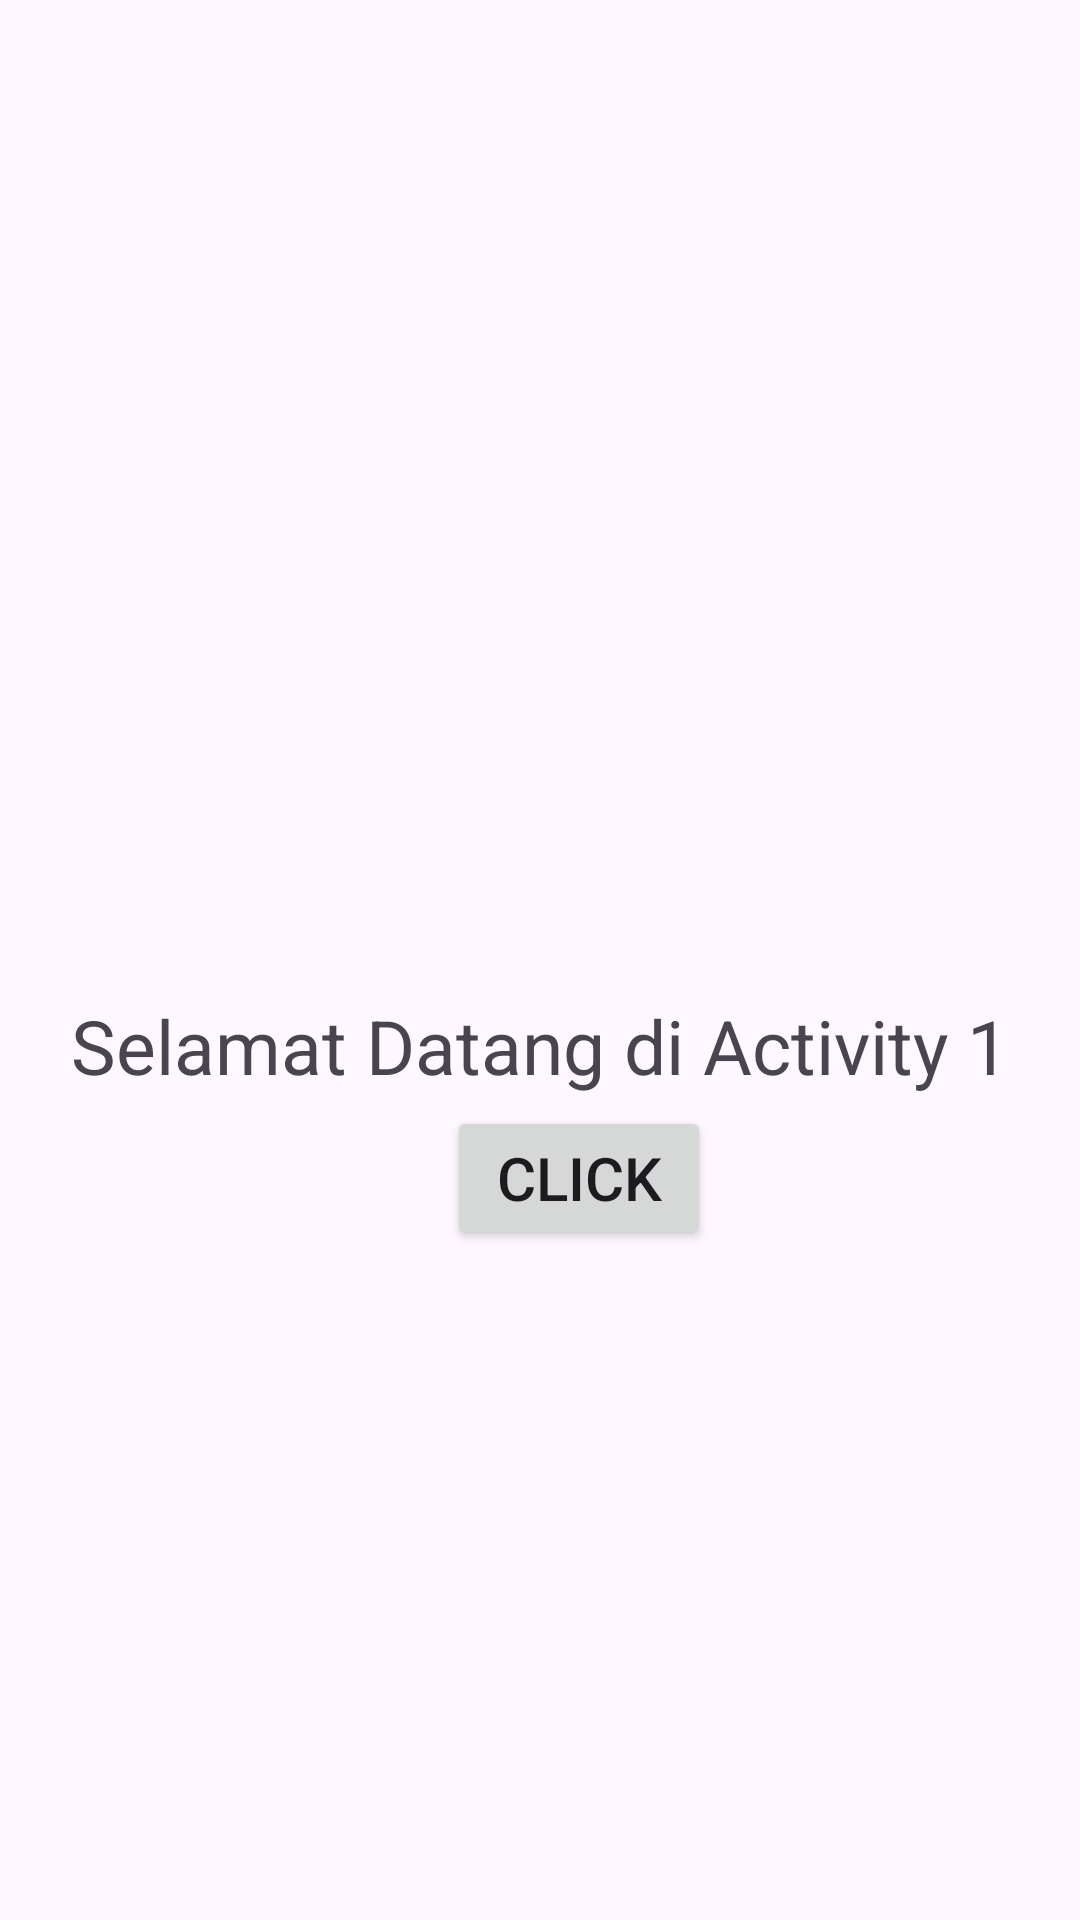

Produce the Android XML layout that renders to this screen, including the resource entries it uses.
<!-- AndroidManifest.xml: application theme Theme.Tugas2ProjectSederhanaInten -->
<!-- res/layout/activity_main.xml -->
<?xml version="1.0" encoding="utf-8"?>
<androidx.constraintlayout.widget.ConstraintLayout xmlns:android="http://schemas.android.com/apk/res/android"
    xmlns:app="http://schemas.android.com/apk/res-auto"
    xmlns:tools="http://schemas.android.com/tools"
    android:id="@+id/main"
    android:layout_width="match_parent"
    android:layout_height="match_parent"
    tools:context=".SecondActivity">

    <ImageView
        android:layout_width="wrap_content"
        android:layout_height="wrap_content"
        android:src="@drawable/gambar1"
        android:layout_marginTop="30dp"
        android:layout_marginLeft="30dp"
        android:layout_marginRight="30dp"
        android:layout_marginBottom="30dp"
        />

    <TextView
        android:id="@+id/textView"
        android:layout_width="wrap_content"
        android:layout_height="wrap_content"
        android:textSize="25dp"
        android:text="Selamat Datang di Activity 1"
        app:layout_constraintBottom_toBottomOf="parent"
        app:layout_constraintEnd_toEndOf="parent"
        app:layout_constraintStart_toStartOf="parent"
        app:layout_constraintTop_toTopOf="parent"
        app:layout_constraintVertical_bias="0.547" />

    <Button
        android:id="@+id/btnClick"
        android:layout_width="wrap_content"
        android:layout_height="wrap_content"
        android:text="Click"
        android:textSize="20dp"
        app:layout_constraintBottom_toBottomOf="parent"
        app:layout_constraintEnd_toEndOf="parent"
        app:layout_constraintHorizontal_bias="0.548"
        app:layout_constraintStart_toStartOf="parent"
        app:layout_constraintTop_toTopOf="parent"
        app:layout_constraintVertical_bias="0.623" />

</androidx.constraintlayout.widget.ConstraintLayout>
<!-- resources referenced by this layout -->
<resources>
  <!-- drawable gambar1: png bitmap (drawable, 4419 bytes) -->
  <style name="Theme.Tugas2ProjectSederhanaInten" parent="Base.Theme.Tugas2ProjectSederhanaInten" />
  <style name="Base.Theme.Tugas2ProjectSederhanaInten" parent="Theme.Material3.DayNight.NoActionBar">
          
          
      </style>
</resources>
